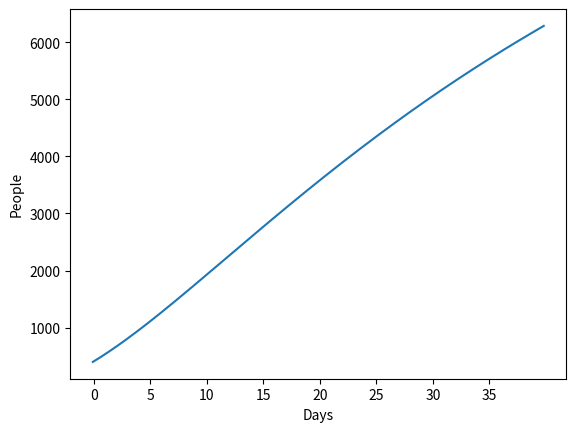

Python code for this plot:
# -*- coding: utf-8 -*-
"""
Created on Fri Mar 27 09:52:29 2020

SEIR model based on:
"SEIR Transmission dynamics model of 2019 nCoV coronavirus
with considering the weak infectious ability and changes in latency duration"
by Shi Pengpeng, Cao Shengli, and Feng Peihua
doi: https://doi.org/10.1101/2020.02.16.20023655

@author: Brian Freeman
Python 3.7
"""

import numpy as np
import matplotlib.pyplot as plt

# set parameters
c = 3.6 #contact rate
beta = 6.93e-11 #probability of transmission
delta_I = 0.13 # quarantine rate of the infected
delta_q = 0.13 # transformation rate from the exposed to the isolated infected
gama_I = 0.003 # recovery rate of the infected
gama_H = 0.009 # recovery rate of the isolated infected
q = 9e-7  # quarantine ratio
alpha = 0.01 # disease induced death rate
theta = 0.6 # ratio of the transmission ability of the exposed to the infected.
lam = 1/14 # rate of isolation release (1/days)
T = 40 # modelling period (days)
t = 0.1 # period in days (time step)
NN = int(T/t) # set time steps

# Initial values
S = 8.3e6  # Susceptible population
E = 4007     # Exposed population
I = 7770     # Infected population
Sq = 8420    # Isolated susceptible
Eq = 3000    # Isolated Exposed
H = I + Eq     # Hospitalized
R = 400      # Recovered
De = 17      # Died

# initialize lists to store time steps
SS = [S]
EE = [E]
II = [I]
HH = [H]
DD = [De]
SSQ=[Sq]
EEQ=[Eq]
RR=[R]
x_range = []

for ii in range (1,NN):
# Modified SEIR Transmission dynamics model
    sigma = (1/7 - 1/3)/(1+ np.exp((ii * t - 4)/ ii * t/0.2)) + 1/3
    dS = -(beta*c+c*q*(1-beta))*S*(I+theta*E)+lam*Sq
    dE = beta*c*(1-q)*S*(I+theta*E)-sigma*E
    dI = sigma*E-(delta_I+alpha+gama_I)*I
    dSq = (1-beta)*c*q*S*(I+theta*E)-lam*Sq
    dEq = beta*c*q*S*(I+theta*E)-delta_q*Eq
    dH = delta_I*I+delta_q*Eq-(alpha+gama_H)*H
    dR = gama_I*I+gama_H*H
    dDe = alpha*(I+H)

    #Euler integration algorithm
    S = S + dS*t
    E = E + dE*t
    I = I + dI*t
    Sq = Sq + dSq*t
    Eq = Eq + dEq*t
    H = H + dH*t
    R = R + dR*t
    De = De + dDe*t

    #update lists
    SS.append(S)
    EE.append(E)
    II.append(I)
    HH.append(H)
    DD.append(De)
    SSQ.append(Sq)
    EEQ.append(Eq)
    RR.append(R)
    x_range.append(ii)

# plot specified list
x = np.asarray(x_range)
y = np.asarray(RR)  # <----change plots here

plt.plot(y)
ticks = np.arange(x.min(), x.max(), 50)
labels = np.round(ticks/10,0).astype(int)
plt.xticks(ticks, labels)
plt.xlabel('Days')
plt.ylabel('People')
plt.show()